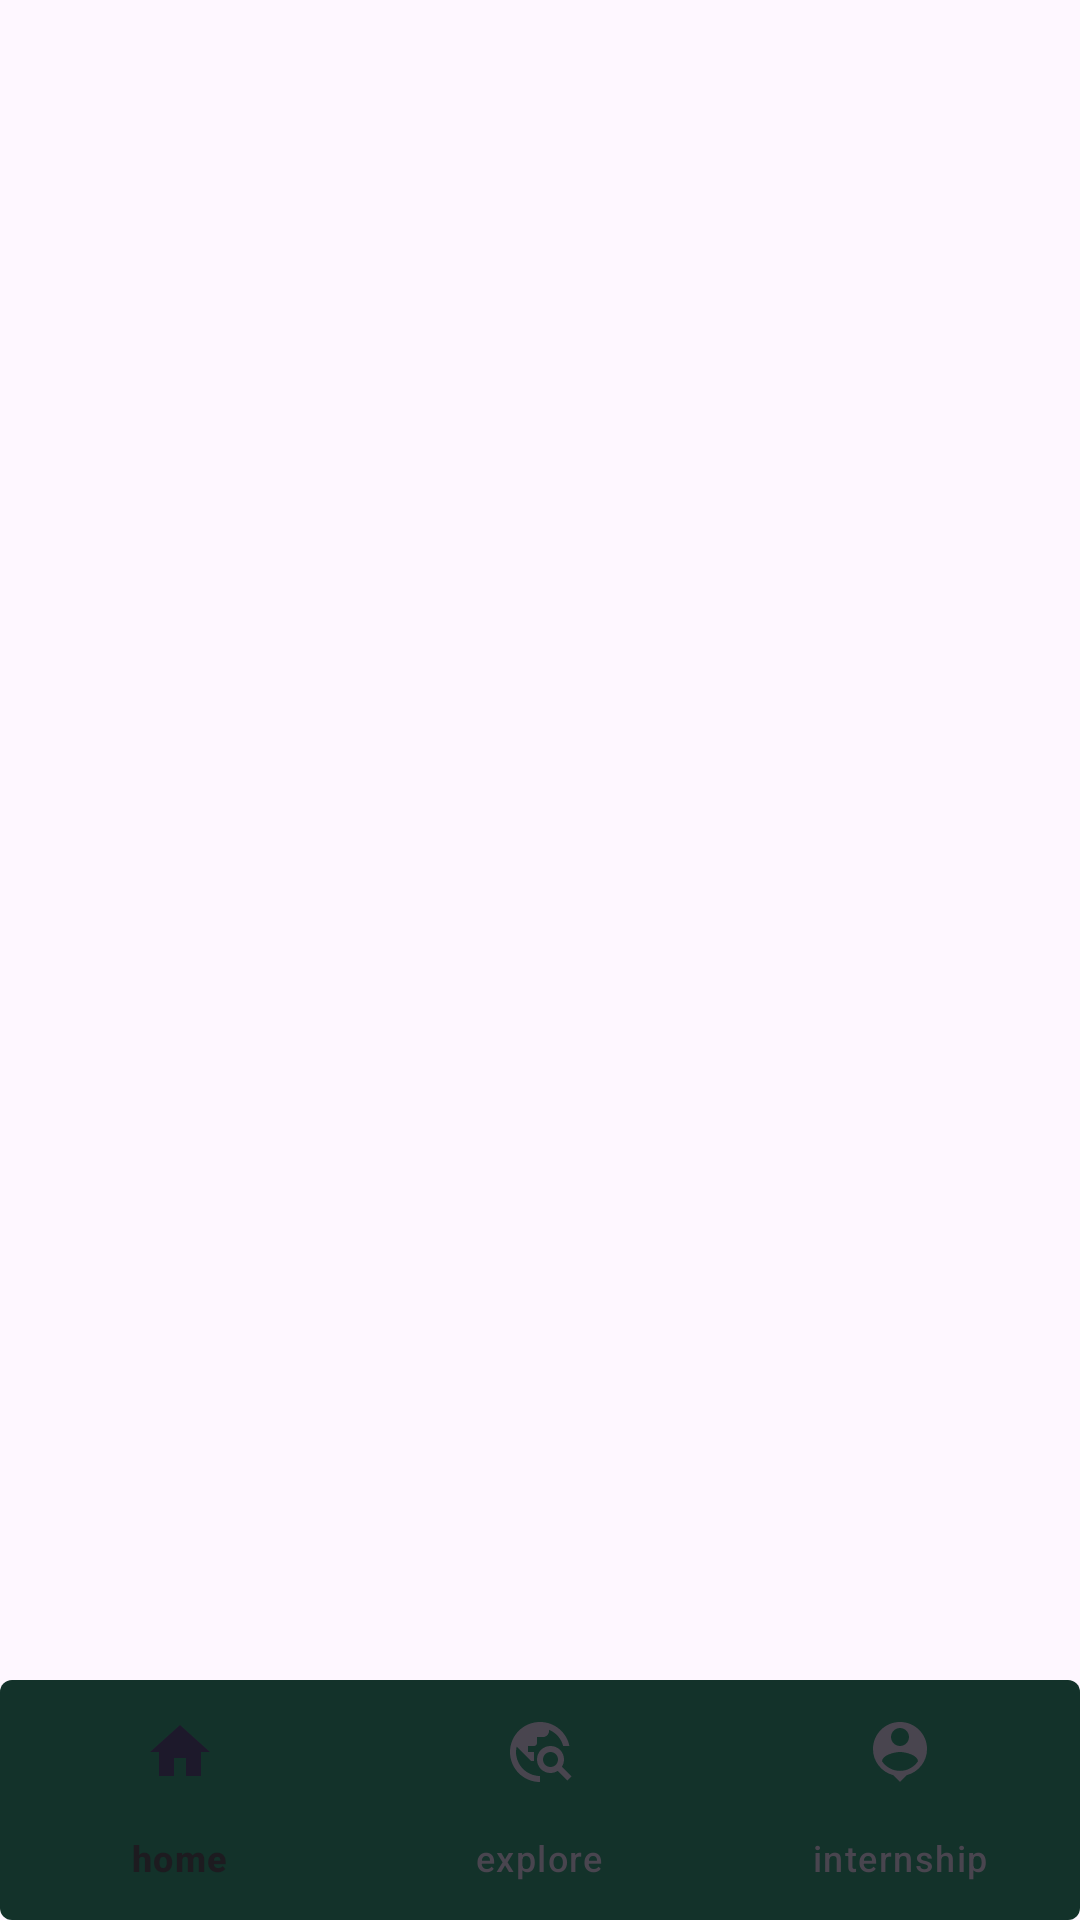

Android layout source for this screen:
<!-- AndroidManifest.xml: application theme Theme.Remoting -->
<!-- res/layout/activity_main.xml -->
<?xml version="1.0" encoding="utf-8"?>
<RelativeLayout
    xmlns:android="http://schemas.android.com/apk/res/android"
    xmlns:app="http://schemas.android.com/apk/res-auto"
    xmlns:tools="http://schemas.android.com/tools"
    android:layout_width="match_parent"
    android:layout_height="match_parent"
    tools:context=".MainActivity">

    
    <FrameLayout
        android:id="@+id/fragment_container"
        android:layout_width="match_parent"
        android:layout_height="match_parent"
        android:layout_above="@+id/bottom_navigation"/>

    
    <com.google.android.material.bottomnavigation.BottomNavigationView
        android:id="@+id/bottom_navigation"
        android:layout_width="match_parent"
        android:layout_height="wrap_content"
        android:layout_alignParentBottom="true"
        android:layout_marginTop="10dp"
        android:background="@drawable/navbg"
        app:menu="@menu/fragment" />



</RelativeLayout>
<!-- resources referenced by this layout -->
<resources>
  <!-- drawable navbg (drawable) -->
  <shape xmlns:android="http://schemas.android.com/apk/res/android">
      <solid android:color="@color/green" />
      <corners android:radius="4dp" /> 
  </shape>
  <style name="Theme.Remoting" parent="Base.Theme.Remoting" />
  <color name="green">#13322A</color>
  <style name="Base.Theme.Remoting" parent="Theme.Material3.DayNight.NoActionBar">
          
          
          <item name="colorPrimary">@color/green</item>
      </style>
</resources>
